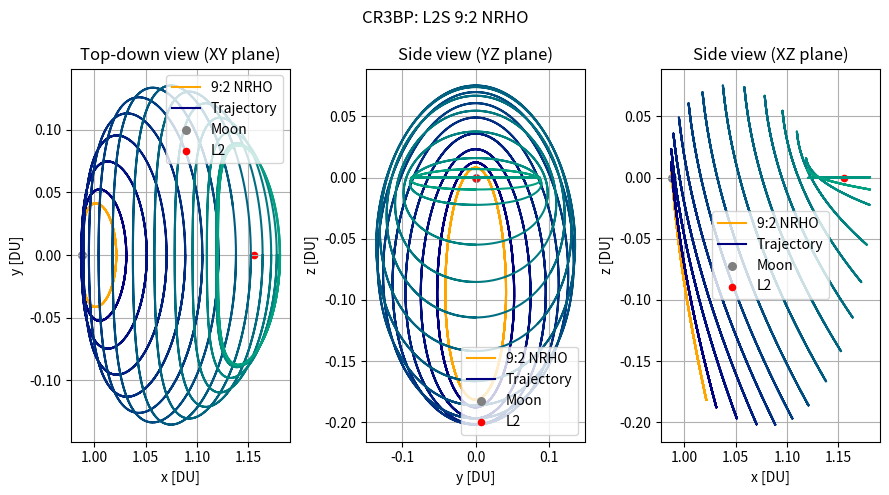

Reproduce this figure in Python.
# [redacted]
# AERO 599
# Circular Restricted 3 Body Problem
# Earth moon system
# Right handed system

import os
clear = lambda: os.system('clear')
clear()

import numpy as np
from scipy.integrate import solve_ivp
from scipy.optimize import fsolve
import matplotlib.pyplot as plt
from mpl_toolkits.mplot3d import Axes3D

# Earth at (-mustar,0)
# Moon at (1-mustar,0)

# CR3BP Equations of Motion
def cr3bp_equations(t, state, mu):
    # Unpack the state vector
    x, y, z, vx, vy, vz = state
    
    # Distances to primary and secondary
    r1, r2 = r1_r2(x, y, z, mu)

    # Equations of motion
    ax = 2*vy + x - (1 - mu)*(x + mu)/r1**3 - mu*(x - (1 - mu))/r2**3
    ay = -2*vx + y - (1 - mu)*y/r1**3 - mu*y/r2**3
    az = -(1 - mu)*z/r1**3 - mu*z/r2**3
    
    return [vx, vy, vz, ax, ay, az]


# Initial conditions and parameters
mu = 0.012150585609624  # Earth-Moon system mass ratio
tol = 1e-12
ER = 6378 / 384400 # Earth Radius in DU

def r1_r2(x, y, z, mu):
    r1 = np.sqrt((x + mu)**2 + y**2 + z**2)  # Distance to Earth
    r2 = np.sqrt((x - (1 - mu))**2 + y**2 + z**2)  # Distance to Moon
    return r1, r2


# Function to find the roots for L1, L2, L3 along the x-axis
def lagrange_x_eq(x, mu, point):
    r1 = abs(x + mu)
    r2 = abs(x - (1 - mu))
    if point == 'L1':
        return x - (1 - mu)/(x + mu)**2 + mu/(x - (1 - mu))**2
    elif point == 'L2':
        return x - (1 - mu)/(x + mu)**2 - mu/(x - (1 - mu))**2
    elif point == 'L3':
        return x + (1 - mu)/(x + mu)**2 + mu/(x - (1 - mu))**2


# Solving for L1, L2, L3 along the x-axis
L1_x = fsolve(lagrange_x_eq, 0.8, args=(mu, 'L1'))[0]
L2_x = fsolve(lagrange_x_eq, 1.2, args=(mu, 'L2'))[0]
L3_x = fsolve(lagrange_x_eq, - 1.2, args=(mu, 'L3'))[0]


# Coordinates for L4 and L5 (equilateral triangle points)
L4_x = 0.5 - mu
L4_y = np.sqrt(3) / 2
L5_x = 0.5 - mu
L5_y = -np.sqrt(3) / 2


# Free Return Initial Conditions

#RHS
# x0, y0, z0 = 1.15, 0, 0  # Initial position
# vx0, vy0, vz0 = 0, 0.0086882909, 0      # Initial velocity


# NRHO Initial Conditions
# x0, y0, z0 = 1.0277926091, 0, -0.1858044184  # Initial position
# vx0, vy0, vz0 = 0, -0.1154896637, 0      # Initial velocity

# 9:2 NRHO Initial Conditions
# Not specific enough??
# x0, y0, z0 = 1.02134, 0, -0.18162  # Initial position
# vx0, vy0, vz0 = 0, -0.10176, 0      # Initial velocity

# Input initial conditions from variety of NRHOs here, maybe 5-6.5 days or so

state0 = [1.0213448959167291E+0,	-4.6715051049863432E-27,	-1.8162633785360355E-1,	-2.3333471915735886E-13,	-1.0177771593237860E-1,	-3.4990116102675334E-12]
state1 = [1.0213448959167291E+0,	-4.6715051049863432E-27,	-1.8162633785360355E-1,	-2.3333471915735886E-13,	-1.0177771593237860E-1,	-3.4990116102675334E-12]
state2 = [1.0311112407855418E+0,	-7.1682537158522033E-28,	-1.8772287481683392E-1,	-6.0418753714167314E-15,	-1.2222545055005253E-1,	-2.3013319140654479E-13]
state3 = [1.0410413863429402E+0,	2.5382291997301062E-27,     -1.9270725388017840E-1,	-1.3345031213261042E-14,	-1.4112595315877385E-1,	-3.8518451969245009E-13]	
state4 = [1.0510246802643324E+0,	-4.9400712148877512E-27,	-1.9671629109317987E-1,	5.2659007647464425E-15,	    -1.5829051257176247E-1,	-3.7699709298926106E-15]	
state5 = [1.0608510547453884E+0,	1.4576285469039374E-27, 	-1.9970484051930923E-1,	1.2985946081601830E-14,	    -1.7342665527688911E-1,	1.2992733483228851E-13]
state6 = [1.0703566401901397E+0,	5.5809992744091920E-28, 	-2.0160273066948275E-1,	1.0006785921793148E-14,	    -1.8640880976946453E-1,	-1.4975544143063520E-14]	
state7 = [1.0795687536743368E+0,	-3.7070501190356569E-27,	-2.0235241192732428E-1,	9.8926663976217253E-15,	    -1.9739555890728064E-1,	2.3849287871166338E-15]	
state8 = [1.0885078929557530E+0,	2.6633614957150261E-27,	    -2.0185192176893893E-1	,1.0402854351281896E-14,	-2.0648787544408306E-1,	1.9564110320959405E-14]
state9 = [1.0969915644292789E+0,	-1.3906893609387349E-27,	-2.0004092398988046E-1,	4.9047891808896165E-15,	    -2.1360265558047956E-1,	-6.6909069485186488E-15]
state10 = [1.1051670425311451E+0,	-8.1953151848621478E-27,	-1.9685536017603811E-1,	1.6943363216580394E-15,	    -2.1897531097302853E-1,	-5.9229263353083240E-15]
state11 = [1.1131543850560104E+0,	2.5445211165619221E-27,	    -1.9219343403238076E-1,	-9.2916156853283232E-16,	-2.2273474373483881E-1,	9.2655794365851240E-15]	
state12 = [1.1208633587786683E+0,	-1.8419747099550102E-27,	-1.8609585622736360E-1,	1.3903995116060766E-15,	    -2.2489246199372176E-1,	8.7488992941048550E-15]	
state13 = [1.1283622742910746E+0,	2.3645660744182675E-27,	    -1.7854427340541623E-1,	-4.5798028934849037E-16,	-2.2553137627959235E-1,	2.5413136885628749E-15]
state14 = [1.1379400821512216E+0,	1.1284777304996799E-27,	    -1.6639035702326449E-1,	3.7117943876736724E-15,	    -2.2409655788940144E-1,	4.1749877139974635E-15]	
state15 = [1.1524322574193573E+0,	1.8730227951073470E-27,	    -1.4170575255213977E-1,	1.9359598525413841E-15,	    -2.1629186612466694E-1,	2.9604326939793333E-15]
state16 = [1.1639036554477815E+0,	9.1296013915460989E-28,	    -1.1429073408508866E-1,	6.7733850720026752E-16,	    -2.0341018387035803E-1,	-2.3459051588153798E-15]
state17 = [1.1722585986699103E+0,	-1.3565689601167387E-28,	-8.5283282230768045E-2,	-8.9502376867247273E-16,	-1.8748883050291434E-1,	-3.5915603942748612E-15]	
state18 = [1.1776634616218469E+0,   9.1332746632727835E-28,	    -5.4782557212334590E-2,	-1.9915282629756328E-15,	-1.7111373252726161E-1,	-1.3631030574735472E-14]	
state19 = [1.1804065710733480E+0,	-3.4636147407686238E-27,	-2.2265439866267177E-2,	4.2499992018699737E-15,	    -1.5866687154938475E-1,	-2.1371460332864722E-15]	
state20 = [1.1808985038227133E+0,	6.5447955993483541E-28,	    2.4054798067734207E-4,	2.2497506560355833E-15,	    -1.5585658836610825E-1,	1.7974530092170653E-17]	
state21 = [1.1808065620052182E+0,	-1.2663416563930241E-27,	-9.7067024054411886E-3,	2.9845318416276489E-15,	    -1.5640080244193136E-1,	4.8069583851150394E-17]

# Time span for the propagation
t_span = (0, 6)  # Start and end times
# t_eval = np.linspace(0, 20, 10000)  # Times to evaluate the solution


# Solve the system of equations
sol0 = solve_ivp(cr3bp_equations, t_span, state0, args=(mu,), rtol=tol, atol=tol)
sol2 = solve_ivp(cr3bp_equations, t_span, state2, args=(mu,), rtol=tol, atol=tol)
sol4 = solve_ivp(cr3bp_equations, t_span, state4, args=(mu,), rtol=tol, atol=tol)
sol6 = solve_ivp(cr3bp_equations, t_span, state6, args=(mu,), rtol=tol, atol=tol)
sol8 = solve_ivp(cr3bp_equations, t_span, state8, args=(mu,), rtol=tol, atol=tol)
sol10 = solve_ivp(cr3bp_equations, t_span, state10, args=(mu,), rtol=tol, atol=tol)
sol12 = solve_ivp(cr3bp_equations, t_span, state12, args=(mu,), rtol=tol, atol=tol)
sol14 = solve_ivp(cr3bp_equations, t_span, state14, args=(mu,), rtol=tol, atol=tol)
sol15 = solve_ivp(cr3bp_equations, t_span, state15, args=(mu,), rtol=tol, atol=tol)
sol16 = solve_ivp(cr3bp_equations, t_span, state16, args=(mu,), rtol=tol, atol=tol)
sol17 = solve_ivp(cr3bp_equations, t_span, state17, args=(mu,), rtol=tol, atol=tol)
sol18 = solve_ivp(cr3bp_equations, t_span, state18, args=(mu,), rtol=tol, atol=tol)
sol19 = solve_ivp(cr3bp_equations, t_span, state19, args=(mu,), rtol=tol, atol=tol)
sol20 = solve_ivp(cr3bp_equations, t_span, state20, args=(mu,), rtol=tol, atol=tol)
sol21 = solve_ivp(cr3bp_equations, t_span, state21, args=(mu,), rtol=tol, atol=tol)

# 3D Plotting

# Plot the trajectory
# fig = plt.figure()
# ax = fig.add_subplot(111, projection='3d')

# Plot the massive bodies
# ax.scatter(-mu, 0, 0, color='blue', label='Earth', s=80)  # Primary body (Earth)
# ax.scatter(1 - mu, 0, 0, color='gray', label='Moon', s=20)  # Secondary body (Moon)

# Plot the Lagrange points
# ax.scatter([L2_x], [0], [0], color='red', s=15, label='L2')
# ax.scatter([L1_x, L2_x, L3_x, L4_x, L5_x], [0, 0, 0, L4_y, L5_y], [0, 0, 0, 0, 0], color='red', s=15, label='Langrage Points')

# Plot the trajectory of the small object
# ax.plot(sol0.y[0], sol0.y[1], sol0.y[2], color='orange', label='9:2 NRHO')
# ax.plot(sol2.y[0], sol2.y[1], sol2.y[2], color=(0,0,128/255), label='Trajectory')
# ax.plot(sol4.y[0], sol4.y[1], sol4.y[2], color=(0,15/255,128/255))
# ax.plot(sol6.y[0], sol6.y[1], sol6.y[2], color=(0,30/255,128/255))
# ax.plot(sol8.y[0], sol8.y[1], sol8.y[2], color=(0,45/255,128/255))
# ax.plot(sol10.y[0], sol10.y[1], sol10.y[2], color=(0,60/255,128/255))
# ax.plot(sol12.y[0], sol12.y[1], sol12.y[2], color=(0,75/255,128/255))
# ax.plot(sol14.y[0], sol14.y[1], sol14.y[2], color=(0,90/255,128/255))
# ax.plot(sol15.y[0], sol15.y[1], sol15.y[2], color=(0,100/255,128/255))
# ax.plot(sol16.y[0], sol16.y[1], sol16.y[2], color=(0,110/255,128/255))
# ax.plot(sol17.y[0], sol17.y[1], sol17.y[2], color=(0,120/255,128/255))
# ax.plot(sol18.y[0], sol18.y[1], sol18.y[2], color=(0,130/255,128/255))
# ax.plot(sol19.y[0], sol19.y[1], sol19.y[2], color=(0,140/255,128/255))
# ax.plot(sol20.y[0], sol20.y[1], sol20.y[2], color=(0,150/255,128/255))
# ax.plot(sol21.y[0], sol21.y[1], sol21.y[2], color=(0,160/255,128/255))


# Labels and plot settings
# ax.set_xlabel('x [DU]')
# ax.set_ylabel('y [DU]')
# ax.set_zlabel('z [DU]')
# ax.set_title('CR3BP Propagation')
# ax.legend()
# ax.set_box_aspect([1,.75,1.2]) 
# plt.gca().set_aspect('equal', adjustable='box')
# plt.show()


# 2D Plotting

# plt.figure(figsize=(8, 8))
# plt.plot(sol.y[0], sol.y[1], color = 'navy',label='Free Return')

# Plot Earth and Moon
# plt.scatter(-mu, 0, color='blue', s=60, label='Earth')  # Earth at (-mu, 0)
# plt.scatter(1 - mu, 0, color='gray', s=15, label='Moon')  # Moon at (1 - mu, 0) 

# Plot the Lagrange points
# plt.scatter([L1_x, L2_x, L3_x, L4_x, L5_x], [0, 0, 0, L4_y, L5_y], color='red', s=15, label='Langrage Points')

# plt.xlabel('x [DU]')
# plt.ylabel('y [DU]')
# plt.title('CR3BP: Free Return Trajectory')
# plt.grid(True)
# plt.gca().set_aspect('equal', adjustable='box')
# plt.legend()

# Create subplots
fig, axes = plt.subplots(1, 3, figsize=(9, 5))
fig.suptitle("CR3BP: L2S 9:2 NRHO")

# Top-down view (XY plane)
axes[0].plot(sol0.y[0], sol0.y[1], color = 'orange', label="9:2 NRHO")
axes[0].plot(sol2.y[0], sol2.y[1], color=(0,0,128/255), label="Trajectory")
axes[0].plot(sol4.y[0], sol4.y[1], color=(0,15/255,128/255))
axes[0].plot(sol6.y[0], sol6.y[1], color=(0,30/255,128/255))
axes[0].plot(sol8.y[0], sol8.y[1], color=(0,45/255,128/255))
axes[0].plot(sol10.y[0], sol10.y[1], color=(0,60/255,128/255))
axes[0].plot(sol12.y[0], sol12.y[1], color=(0,75/255,128/255))
axes[0].plot(sol14.y[0], sol14.y[1], color=(0,90/255,128/255))
axes[0].plot(sol15.y[0], sol15.y[1], color=(0,100/255,128/255))
axes[0].plot(sol16.y[0], sol16.y[1], color=(0,110/255,128/255))
axes[0].plot(sol17.y[0], sol17.y[1], color=(0,120/255,128/255))
axes[0].plot(sol18.y[0], sol18.y[1], color=(0,130/255,128/255))
axes[0].plot(sol19.y[0], sol19.y[1], color=(0,140/255,128/255))
axes[0].plot(sol20.y[0], sol20.y[1], color=(0,150/255,128/255))
axes[0].plot(sol21.y[0], sol21.y[1], color=(0,160/255,128/255))
axes[0].scatter([1 - mu], [0], s=30, color='gray', label="Moon")
axes[0].scatter([L2_x], [0], color='red', s=20, label='L2')
axes[0].set_title("Top-down view (XY plane)")
axes[0].set_xlabel("x [DU]")
axes[0].set_ylabel("y [DU]")
axes[0].grid(True)
axes[0].legend()

# Side view (YZ plane)
axes[1].plot(sol0.y[1], sol0.y[2], color = 'orange', label="9:2 NRHO")
axes[1].plot(sol2.y[1], sol2.y[2], color=(0,0,128/255), label="Trajectory")
axes[1].plot(sol4.y[1], sol4.y[2], color=(0,15/255,128/255))
axes[1].plot(sol6.y[1], sol6.y[2], color=(0,30/255,128/255))
axes[1].plot(sol8.y[1], sol8.y[2], color=(0,45/255,128/255))
axes[1].plot(sol10.y[1], sol10.y[2], color=(0,60/255,128/255))
axes[1].plot(sol12.y[1], sol12.y[2], color=(0,75/255,128/255))
axes[1].plot(sol14.y[1], sol14.y[2], color=(0,90/255,128/255))
axes[1].plot(sol15.y[1], sol15.y[2], color=(0,100/255,128/255))
axes[1].plot(sol16.y[1], sol16.y[2], color=(0,110/255,128/255))
axes[1].plot(sol17.y[1], sol17.y[2], color=(0,120/255,128/255))
axes[1].plot(sol18.y[1], sol18.y[2], color=(0,130/255,128/255))
axes[1].plot(sol19.y[1], sol19.y[2], color=(0,140/255,128/255))
axes[1].plot(sol20.y[1], sol20.y[2], color=(0,150/255,128/255))
axes[1].plot(sol21.y[1], sol21.y[2], color=(0,160/255,128/255))
axes[1].scatter([0], [0], s=30, color='gray', label="Moon")
axes[1].scatter([0], [0], color='red', s=20, label='L2')
axes[1].set_title("Side view (YZ plane)")
axes[1].set_xlabel("y [DU]")
axes[1].set_ylabel("z [DU]")
axes[1].grid(True)
axes[1].legend()

# Moon axis view (XZ plane)
axes[2].plot(sol0.y[0], sol0.y[2], color = 'orange', label="9:2 NRHO")
axes[2].plot(sol2.y[0], sol2.y[2], color=(0,0,128/255), label="Trajectory")
axes[2].plot(sol4.y[0], sol4.y[2], color=(0,15/255,128/255))
axes[2].plot(sol6.y[0], sol6.y[2], color=(0,30/255,128/255))
axes[2].plot(sol8.y[0], sol8.y[2], color=(0,45/255,128/255))
axes[2].plot(sol10.y[0], sol10.y[2], color=(0,60/255,128/255))
axes[2].plot(sol12.y[0], sol12.y[2], color=(0,75/255,128/255))
axes[2].plot(sol14.y[0], sol14.y[2], color=(0,90/255,128/255))
axes[2].plot(sol15.y[0], sol15.y[2], color=(0,100/255,128/255))
axes[2].plot(sol16.y[0], sol16.y[2], color=(0,110/255,128/255))
axes[2].plot(sol17.y[0], sol17.y[2], color=(0,120/255,128/255))
axes[2].plot(sol18.y[0], sol18.y[2], color=(0,130/255,128/255))
axes[2].plot(sol19.y[0], sol19.y[2], color=(0,140/255,128/255))
axes[2].plot(sol20.y[0], sol20.y[2], color=(0,150/255,128/255))
axes[2].plot(sol21.y[0], sol21.y[2], color=(0,160/255,128/255))
axes[2].scatter([1 - mu], [0], s=30, color='gray', label="Moon")
axes[2].scatter([L2_x], [0], color='red', s=20, label='L2')
axes[2].set_title("Side view (XZ plane)")
axes[2].set_xlabel("x [DU]")
axes[2].set_ylabel("z [DU]")
axes[2].grid(True)
axes[2].legend()

# Adjust layout and show
plt.tight_layout()
plt.show()

